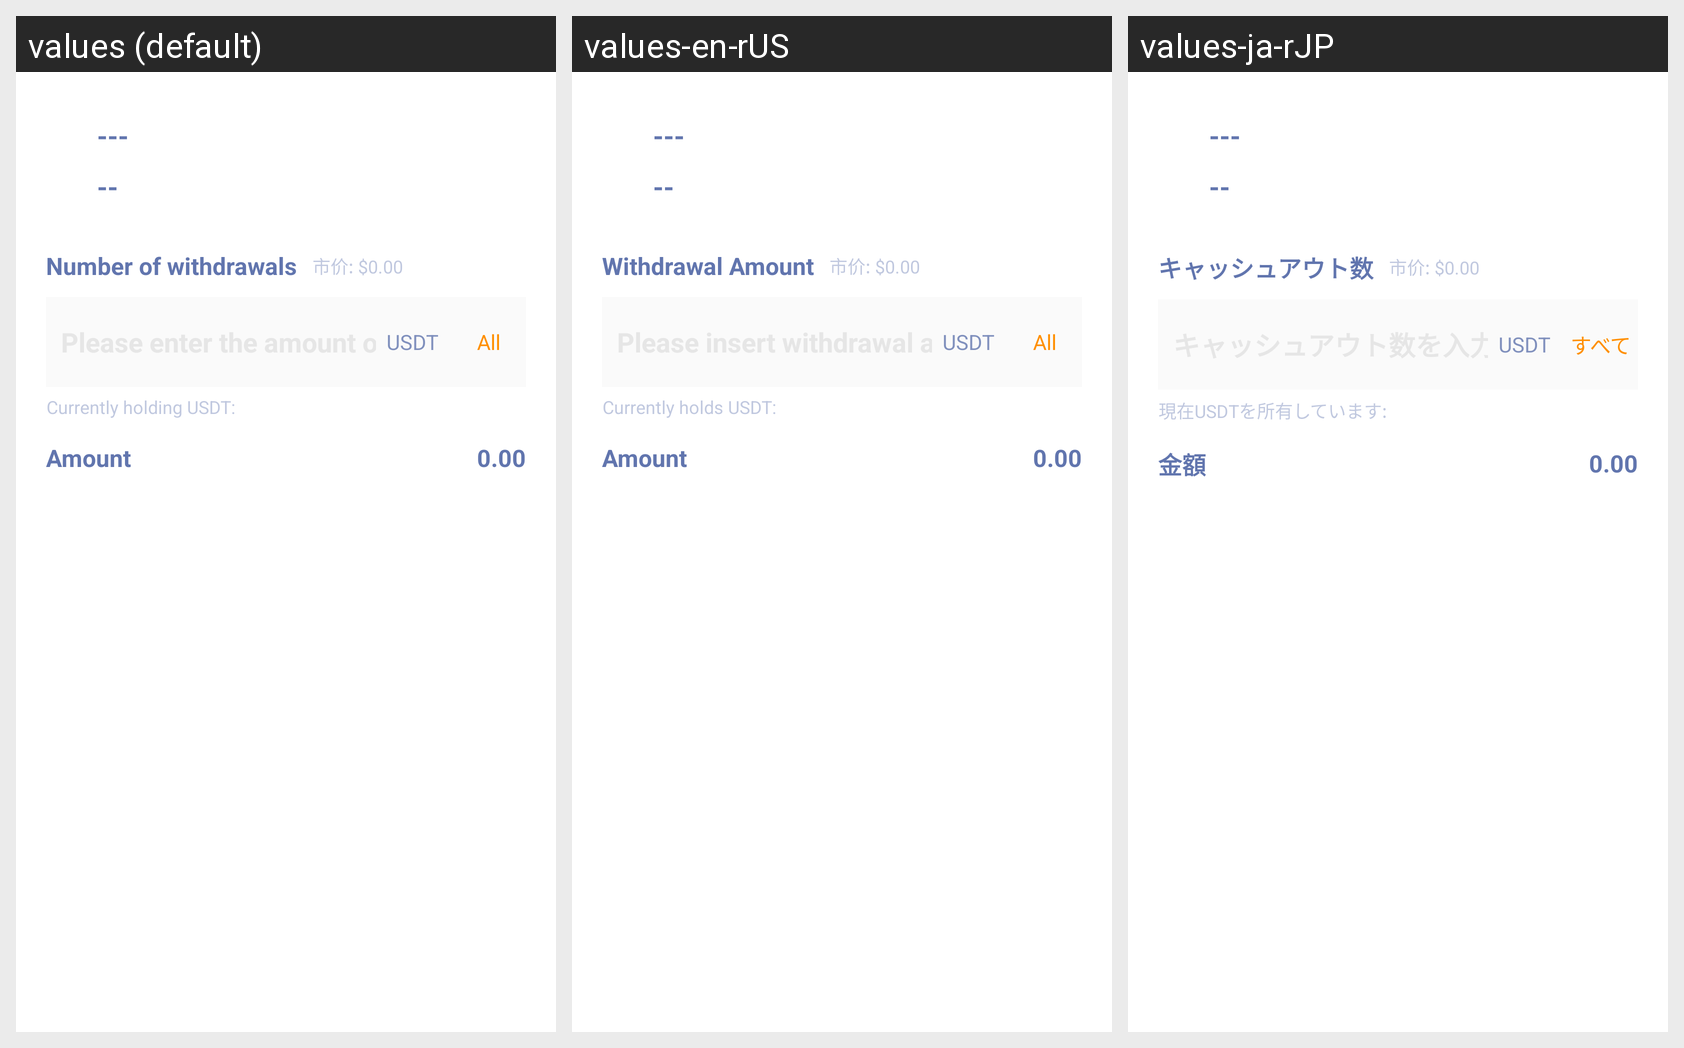

This grid shows one Android layout under several languages. Give, for every string resource on the screen, its name, the default text and each shown locale's text.
Android screen res/layout/withdraw_usdt_dialog.xml rendered under 3 locales, left to right: values (default), values-en-rUS, values-ja-rJP. Device: Nexus 5 (rendered at 1080×1920; each locale shown at half size, 540×960, under a caption strip naming it); theme AppThemeToolBar.Translucent.
Other locales in the repository, not shown: values-de-rDE, values-es, values-fr, values-jp, values-ko, values-pt, values-ru, values-zh-rCN, values-zh-rTW.
Strings drawn on this screen, with the default value and each locale's value (text and hints the layout hard-codes, and strings that could not be matched under every locale, appear in the picture but are not listed):

tixianshuliang
  values: Number of withdrawals
  values-en-rUS: Withdrawal Amount
  values-ja-rJP: キャッシュアウト数

quanbu
  values: All
  values-en-rUS: All
  values-ja-rJP: すべて

muqianchiyouusdt
  values: Currently holding USDT:
  values-en-rUS: Currently holds USDT:
  values-ja-rJP: 現在USDTを所有しています:

jine
  values: Amount
  values-en-rUS: Amount
  values-ja-rJP: 金額
